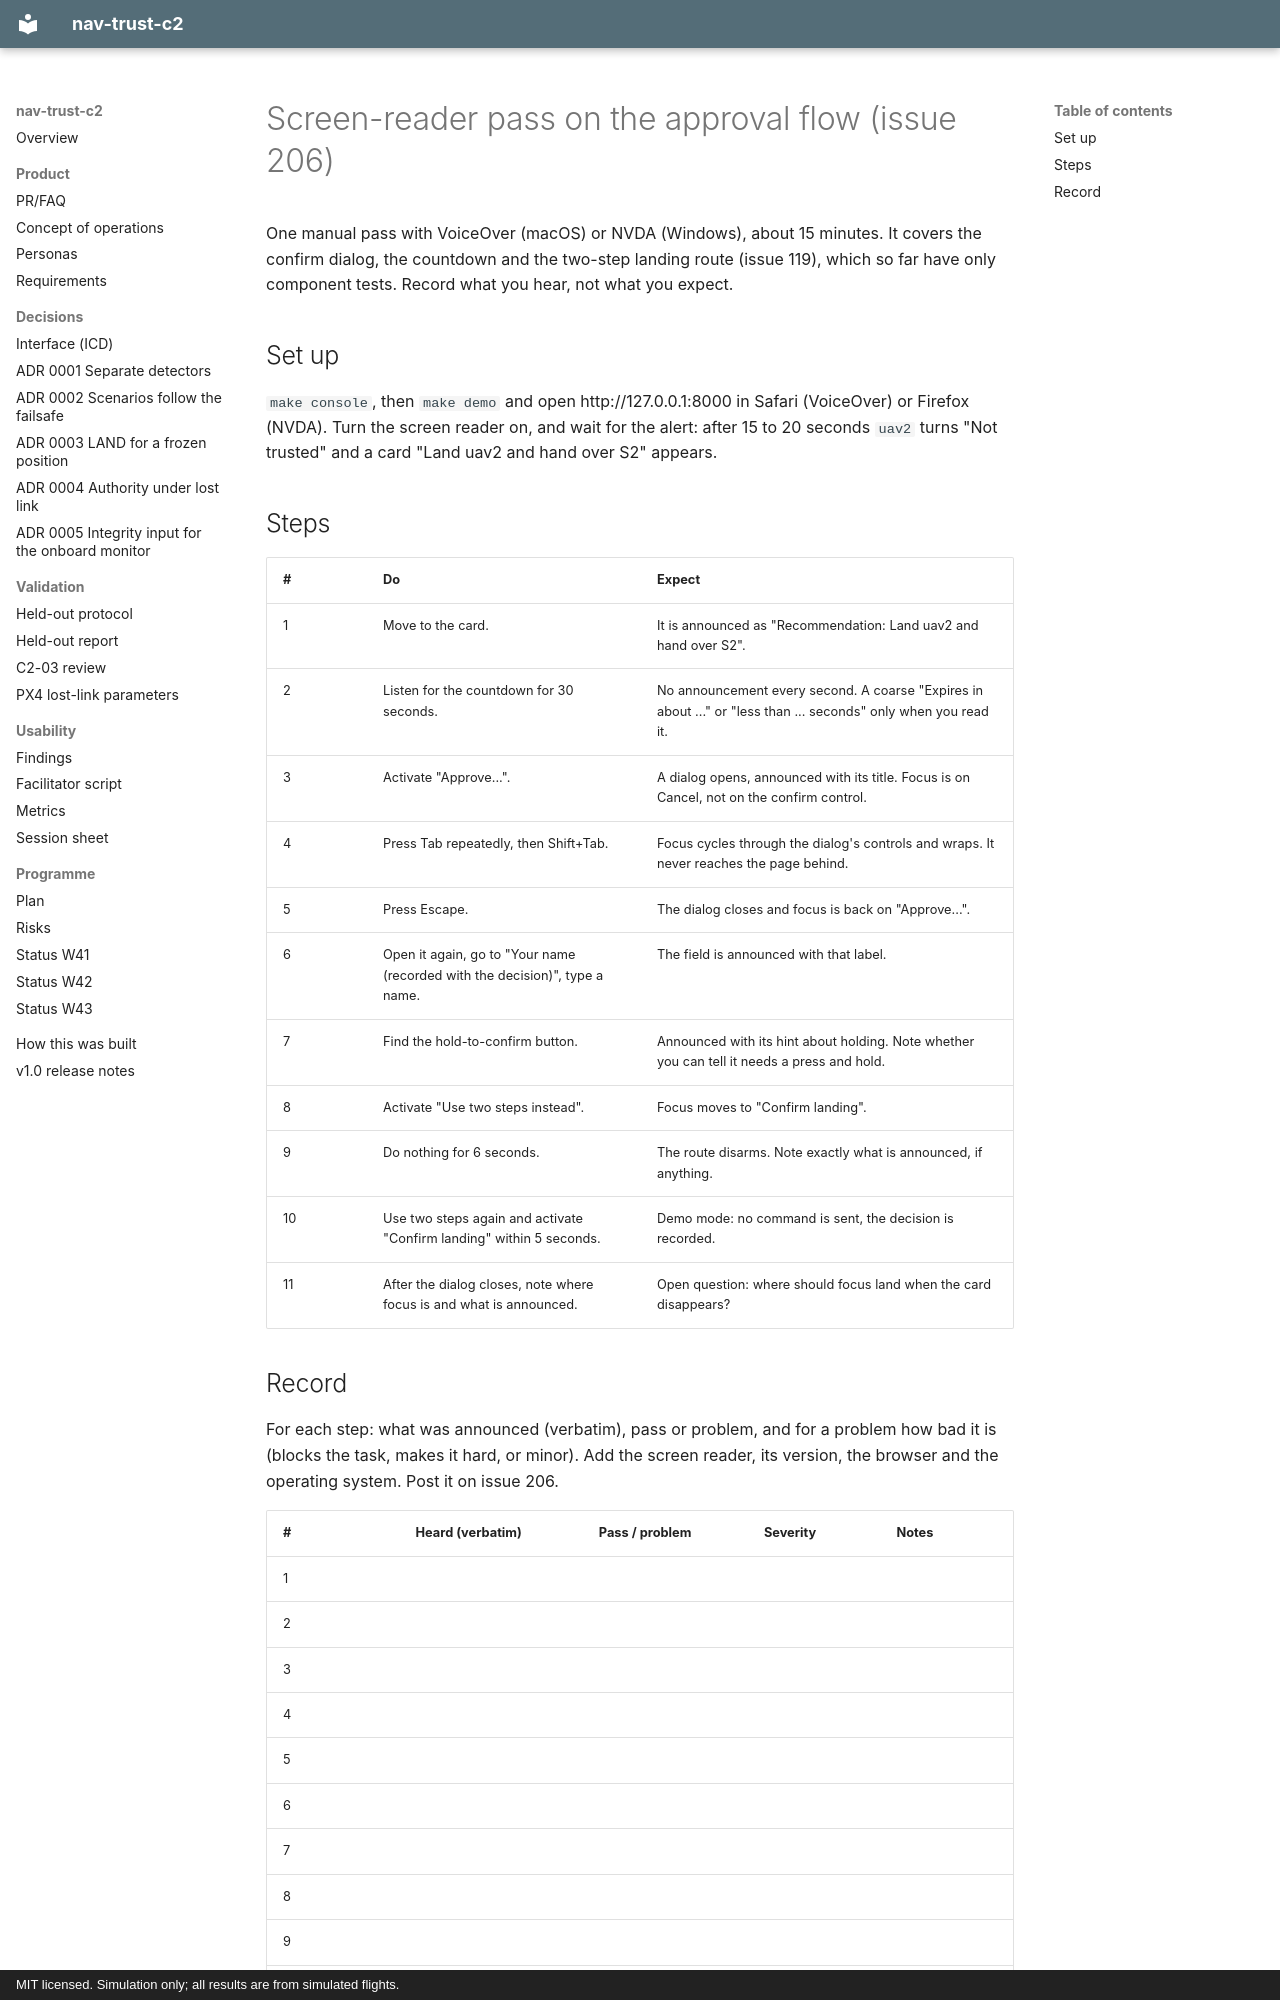

repository: Telschow/nav-trust-c2 · page: usability/voiceover-pass/index.html · generator: mkdocs · copyright: MIT licensed. Simulation only; all results are from simulated flights.

# Screen-reader pass on the approval flow (issue 206)

One manual pass with VoiceOver (macOS) or NVDA (Windows), about 15 minutes. It covers the confirm
dialog, the countdown and the two-step landing route (issue 119), which so far have only component
tests. Record what you hear, not what you expect.

## Set up

`make console`, then `make demo` and open http://127.0.0.1:8000 in Safari (VoiceOver) or Firefox
(NVDA). Turn the screen reader on, and wait for the alert: after 15 to 20 seconds `uav2` turns "Not
trusted" and a card "Land uav2 and hand over S2" appears.

## Steps

| # | Do | Expect |
|---|---|---|
| 1 | Move to the card. | It is announced as "Recommendation: Land uav2 and hand over S2". |
| 2 | Listen for the countdown for 30 seconds. | No announcement every second. A coarse "Expires in about ..." or "less than ... seconds" only when you read it. |
| 3 | Activate "Approve...". | A dialog opens, announced with its title. Focus is on Cancel, not on the confirm control. |
| 4 | Press Tab repeatedly, then Shift+Tab. | Focus cycles through the dialog's controls and wraps. It never reaches the page behind. |
| 5 | Press Escape. | The dialog closes and focus is back on "Approve...". |
| 6 | Open it again, go to "Your name (recorded with the decision)", type a name. | The field is announced with that label. |
| 7 | Find the hold-to-confirm button. | Announced with its hint about holding. Note whether you can tell it needs a press and hold. |
| 8 | Activate "Use two steps instead". | Focus moves to "Confirm landing". |
| 9 | Do nothing for 6 seconds. | The route disarms. Note exactly what is announced, if anything. |
| 10 | Use two steps again and activate "Confirm landing" within 5 seconds. | Demo mode: no command is sent, the decision is recorded. |
| 11 | After the dialog closes, note where focus is and what is announced. | Open question: where should focus land when the card disappears? |
